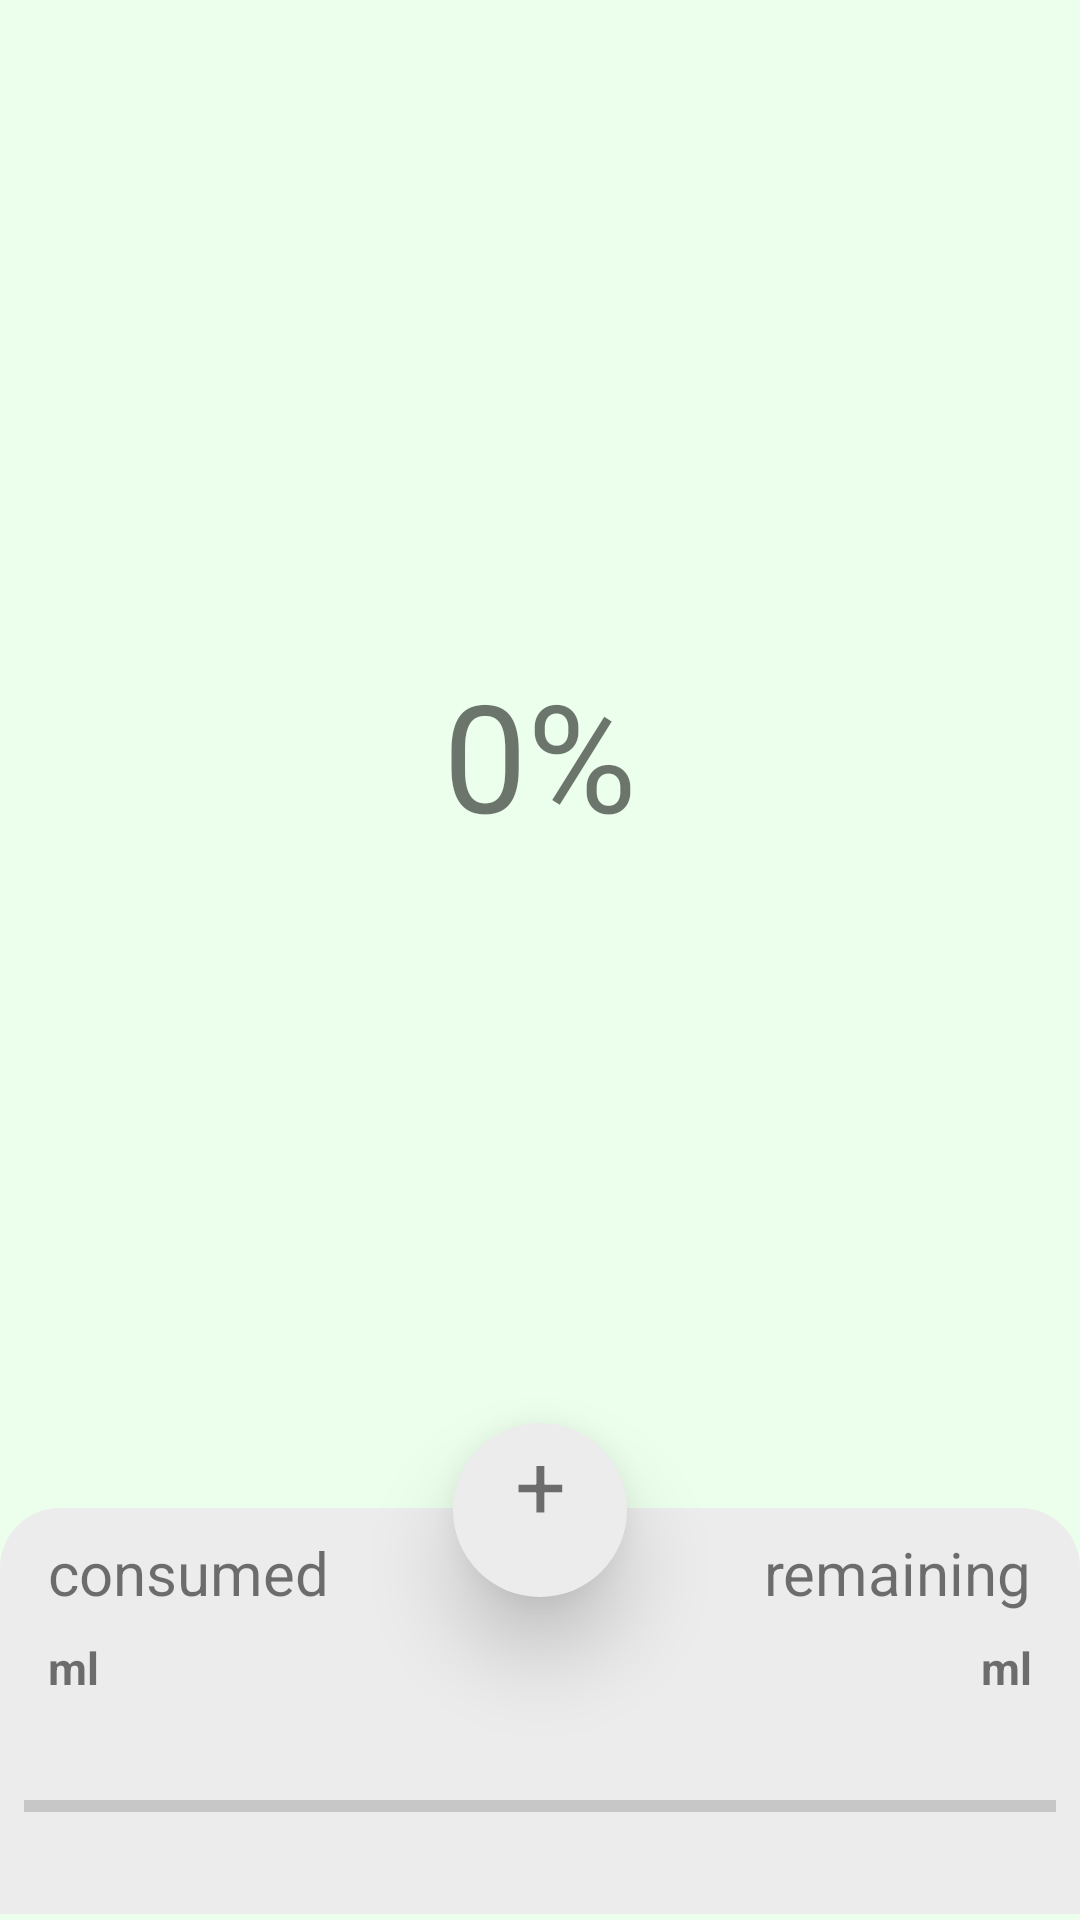

Android layout source for this screen:
<!-- AndroidManifest.xml: application theme Theme.FitnessUpp -->
<!-- res/layout/fragment_water.xml -->
<?xml version="1.0" encoding="utf-8"?>
<androidx.constraintlayout.widget.ConstraintLayout xmlns:android="http://schemas.android.com/apk/res/android"
    xmlns:app="http://schemas.android.com/apk/res-auto"
    xmlns:tools="http://schemas.android.com/tools"
    android:layout_width="match_parent"
    android:layout_height="match_parent"
    android:background="#ECFFEC"
    tools:context=".WaterFragment">

    <androidx.constraintlayout.widget.ConstraintLayout
        android:id="@+id/constraintLayout"
        android:layout_width="match_parent"
        android:layout_height="wrap_content"
        android:layout_marginBottom="2dp"
        android:background="@drawable/backround_bottom_water"
        app:layout_constraintBottom_toBottomOf="parent"
        tools:elevation="15dp">

        <TextView
            android:id="@+id/textView5"
            android:layout_width="wrap_content"
            android:layout_height="wrap_content"
            android:layout_marginStart="16dp"
            android:layout_marginTop="8dp"
            android:layout_marginBottom="8dp"
            android:text="@string/consumed"
            android:textSize="20sp"
            app:layout_constraintBottom_toTopOf="@+id/currentWaterCountWater"
            app:layout_constraintStart_toStartOf="parent"
            app:layout_constraintTop_toTopOf="parent" />

        <TextView
            android:id="@+id/currentWaterCountWater"
            android:layout_width="wrap_content"
            android:layout_height="wrap_content"
            android:layout_marginStart="16dp"
            android:layout_marginBottom="16dp"
            android:text="@string/ml"
            android:textStyle="bold"
            android:textSize="15sp"
            app:layout_constraintBottom_toTopOf="@+id/progressBar"
            app:layout_constraintStart_toStartOf="parent" />

        <TextView
            android:id="@+id/remainingWaterCountWater"
            android:layout_width="wrap_content"
            android:layout_height="wrap_content"
            android:layout_marginEnd="16dp"
            android:layout_marginBottom="16dp"
            android:text="@string/ml"
            android:textStyle="bold"
            android:textSize="15sp"
            app:layout_constraintBottom_toTopOf="@+id/progressBar"
            app:layout_constraintEnd_toEndOf="parent" />

        <TextView
            android:id="@+id/textView8"
            android:layout_width="wrap_content"
            android:layout_height="wrap_content"
            android:layout_marginTop="8dp"
            android:layout_marginEnd="16dp"
            android:layout_marginBottom="8dp"
            android:text="@string/remaining"
            android:textSize="20sp"
            app:layout_constraintBottom_toTopOf="@+id/remainingWaterCountWater"
            app:layout_constraintEnd_toEndOf="parent"
            app:layout_constraintTop_toTopOf="parent" />

        <ProgressBar
            android:id="@+id/progressBar"
            style="?android:attr/progressBarStyleHorizontal"
            android:layout_width="match_parent"
            android:layout_height="40dp"
            android:layout_marginStart="8dp"
            android:layout_marginEnd="8dp"
            android:layout_marginBottom="16dp"
            app:layout_constraintBottom_toBottomOf="parent"
            app:layout_constraintEnd_toEndOf="parent"
            app:layout_constraintStart_toStartOf="parent" />
    </androidx.constraintlayout.widget.ConstraintLayout>

    <TextView
        android:id="@+id/plusButtonWater"
        android:layout_width="58dp"
        android:layout_height="58dp"
        android:layout_marginBottom="-30dp"
        android:background="@drawable/backround_button_plus_water"
        android:elevation="17dp"
        android:text="+"
        android:textAlignment="center"
        android:textSize="30sp"
        android:textStyle="normal"
        app:layout_constraintBottom_toTopOf="@+id/constraintLayout"
        app:layout_constraintEnd_toEndOf="parent"
        app:layout_constraintStart_toStartOf="parent"
        android:clickable="true"/>

    <TextView
        android:id="@+id/textView13"
        android:layout_width="wrap_content"
        android:layout_height="wrap_content"
        android:text="0%"
        android:textSize="50sp"
        app:layout_constraintBottom_toTopOf="@+id/constraintLayout"
        app:layout_constraintEnd_toEndOf="parent"
        app:layout_constraintStart_toStartOf="parent"
        app:layout_constraintTop_toTopOf="parent" />
</androidx.constraintlayout.widget.ConstraintLayout>
<!-- resources referenced by this layout -->
<resources>
  <!-- drawable backround_bottom_water (drawable) -->
  <?xml version="1.0" encoding="utf-8"?>
  <shape xmlns:android="http://schemas.android.com/apk/res/android">
  
      <solid android:color="#ECECEC" />
  
      <corners
          android:topLeftRadius="20dp"
          android:topRightRadius="20dp" />
  
  </shape>
  <!-- drawable backround_button_plus_water (drawable) -->
  <?xml version="1.0" encoding="utf-8"?>
  <shape xmlns:android="http://schemas.android.com/apk/res/android">
  
      <solid
          android:color="#ECECEC"
          />
  
      <corners
          android:radius="500dp"
          />
  
  </shape>
  <string name="consumed">consumed</string>
  <string name="ml">ml</string>
  <string name="remaining">remaining</string>
  <style name="Theme.FitnessUpp" parent="Theme.MaterialComponents.DayNight.NoActionBar">
          
          <item name="colorPrimary">@color/purple_500</item>
          <item name="colorPrimaryVariant">@color/lavender</item>
          <item name="colorOnPrimary">@color/white</item>
          
          <item name="colorSecondary">@color/teal_200</item>
          <item name="colorSecondaryVariant">@color/teal_700</item>
          <item name="colorOnSecondary">@color/black</item>
          
          <item name="android:statusBarColor">?attr/colorPrimaryVariant</item>
          
      </style>
  <!-- not gathered from this repository: default colours our renderer supplied (Android Studio template values) -->
  <color name="purple_500">#FF6200EE</color>
  <color name="teal_200">#FF03DAC5</color>
  <color name="teal_700">#FF018786</color>
  <color name="black">#FF000000</color>
  <color name="white">#FFFFFFFF</color>
</resources>
